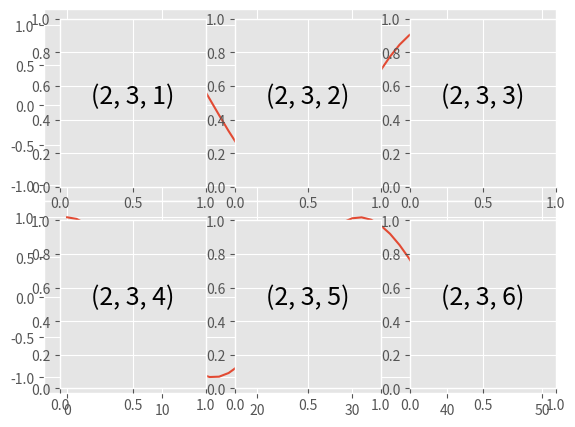
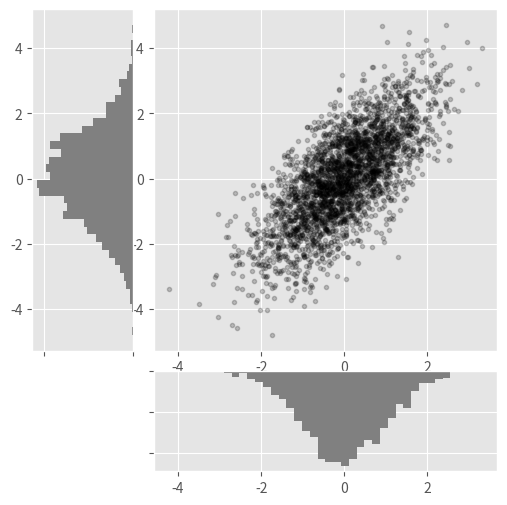

Python code for these plots, in order:
import matplotlib.pyplot as plt
plt.style.use('ggplot')
import numpy as np

ax1 = plt.axes()  # ejes estándar
ax2 = plt.axes([0.65, 0.65, 0.2, 0.2])

fig = plt.figure()
ax1 = fig.add_axes([0.1, 0.5, 0.8, 0.4],
                   xticklabels=[], ylim=(-1.2, 1.2))
ax2 = fig.add_axes([0.1, 0.1, 0.8, 0.4],
                   ylim=(-1.2, 1.2))

x = np.linspace(0, 10)
ax1.plot(np.sin(x))
ax2.plot(np.cos(x));

for i in range(1, 7):
    plt.subplot(2, 3, i)
    plt.text(0.5, 0.5, str((2, 3, i)),
             fontsize=18, ha='center')

fig = plt.figure()
fig.subplots_adjust(hspace=0.4, wspace=0.4)
for i in range(1, 7):
    ax = fig.add_subplot(2, 3, i)
    ax.text(0.5, 0.5, str((2, 3, i)),
           fontsize=18, ha='center')

fig, ax = plt.subplots(2, 3, sharex='col', sharey='row')

# los ejes están en una matriz bidimensional, indexada por [row, col].
for i in range(2):
    for j in range(3):
        ax[i, j].text(0.5, 0.5, str((i, j)),
                      fontsize=18, ha='center')
fig

grid = plt.GridSpec(2, 3, wspace=0.4, hspace=0.3)

plt.subplot(grid[0, 0])
plt.subplot(grid[0, 1:])
plt.subplot(grid[1, :2])
plt.subplot(grid[1, 2]);

# Crear unos datos con distribución normal
mean = [0, 0]
cov = [[1, 1], [1, 2]]
x, y = np.random.multivariate_normal(mean, cov, 3000).T

# Configurar los ejes con gridspec
fig = plt.figure(figsize=(6, 6))
grid = plt.GridSpec(4, 4, hspace=0.2, wspace=0.2)
main_ax = fig.add_subplot(grid[:-1, 1:])
y_hist = fig.add_subplot(grid[:-1, 0], xticklabels=[], sharey=main_ax)
x_hist = fig.add_subplot(grid[-1, 1:], yticklabels=[], sharex=main_ax)

# puntos de dispersión en los ejes principales
main_ax.plot(x, y, 'ok', markersize=3, alpha=0.2)

# histograma en los ejes adjuntos
x_hist.hist(x, 40, histtype='stepfilled',
            orientation='vertical', color='gray')
x_hist.invert_yaxis()

y_hist.hist(y, 40, histtype='stepfilled',
            orientation='horizontal', color='gray')
y_hist.invert_xaxis()